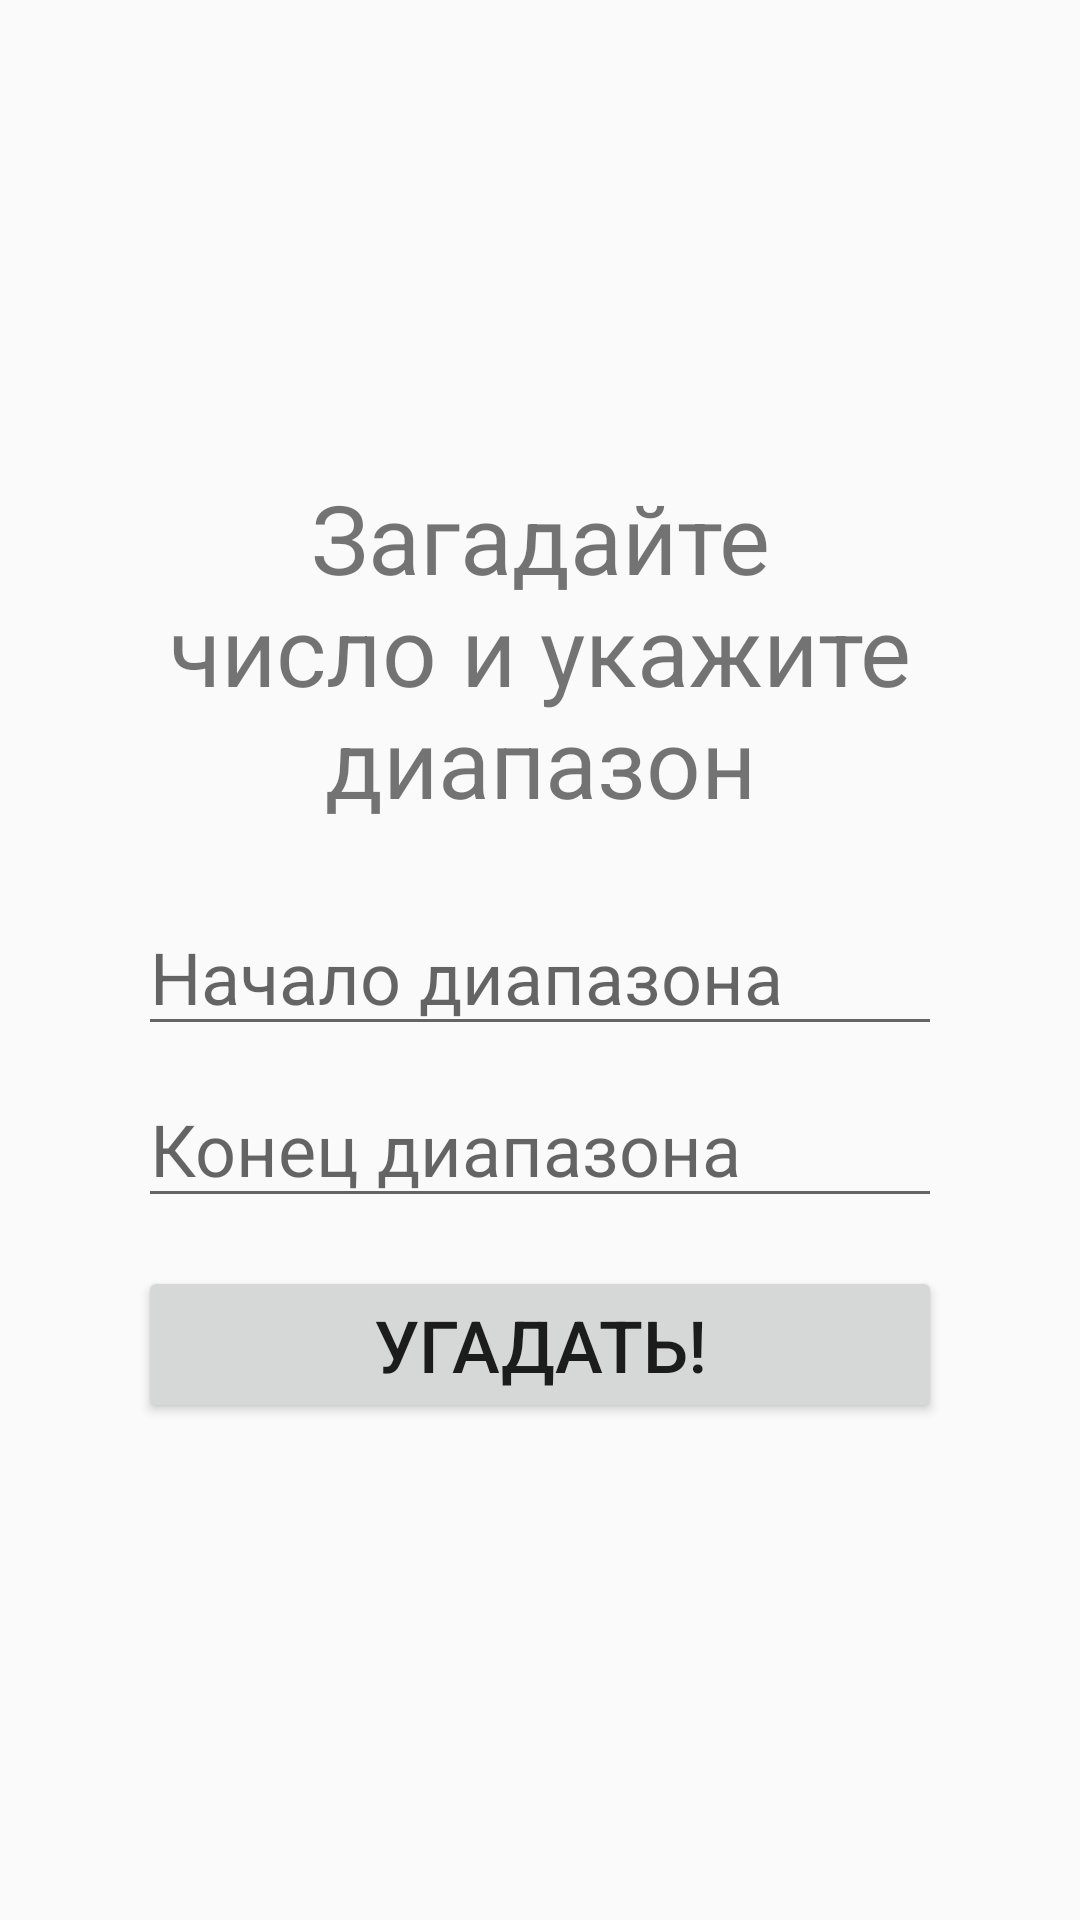

Layout XML and referenced resources for this Android screen:
<!-- AndroidManifest.xml: activity theme Theme.GuessTheNumberK -->
<!-- res/layout/activity_main.xml -->
<?xml version="1.0" encoding="utf-8"?>
<LinearLayout xmlns:android="http://schemas.android.com/apk/res/android"
    xmlns:tools="http://schemas.android.com/tools"
    android:id="@+id/main"
    android:layout_width="match_parent"
    android:layout_height="match_parent"
    android:orientation="vertical"
    android:gravity="center"
    android:padding="16dp"
    tools:context=".MainActivity">

    <TextView
        android:layout_width="match_parent"
        android:layout_height="wrap_content"
        android:layout_marginHorizontal="30dp"
        android:layout_marginVertical="8dp"
        android:text="@string/title_range"
        android:textAlignment="center"
        android:textSize="32sp" />

    <EditText
        android:id="@+id/begin"
        android:layout_width="match_parent"
        android:layout_height="wrap_content"
        android:layout_marginHorizontal="30dp"
        android:layout_marginTop="16dp"
        android:hint="@string/hint_begin"
        android:importantForAutofill="no"
        android:inputType="numberSigned"
        android:textSize="24sp" />

    <EditText
        android:id="@+id/end"
        android:layout_width="match_parent"
        android:layout_height="wrap_content"
        android:layout_marginHorizontal="30dp"
        android:layout_marginTop="8dp"
        android:hint="@string/hint_end"
        android:importantForAutofill="no"
        android:inputType="numberSigned"
        android:textSize="24sp" />

    <Button
        android:id="@+id/toGuesserBtn"
        android:layout_width="match_parent"
        android:layout_height="wrap_content"
        android:layout_marginHorizontal="30dp"
        android:layout_marginVertical="16dp"
        android:text="@string/button_guess"
        android:textSize="24sp" />

</LinearLayout>
<!-- resources referenced by this layout -->
<resources>
  <string name="button_guess">Угадать!</string>
  <string name="hint_begin">Начало диапазона</string>
  <string name="hint_end">Конец диапазона</string>
  <string name="title_range">Загадайте число и укажите диапазон</string>
  <style name="Theme.GuessTheNumberK" parent="Theme.AppCompat.Light.DarkActionBar" />
</resources>
